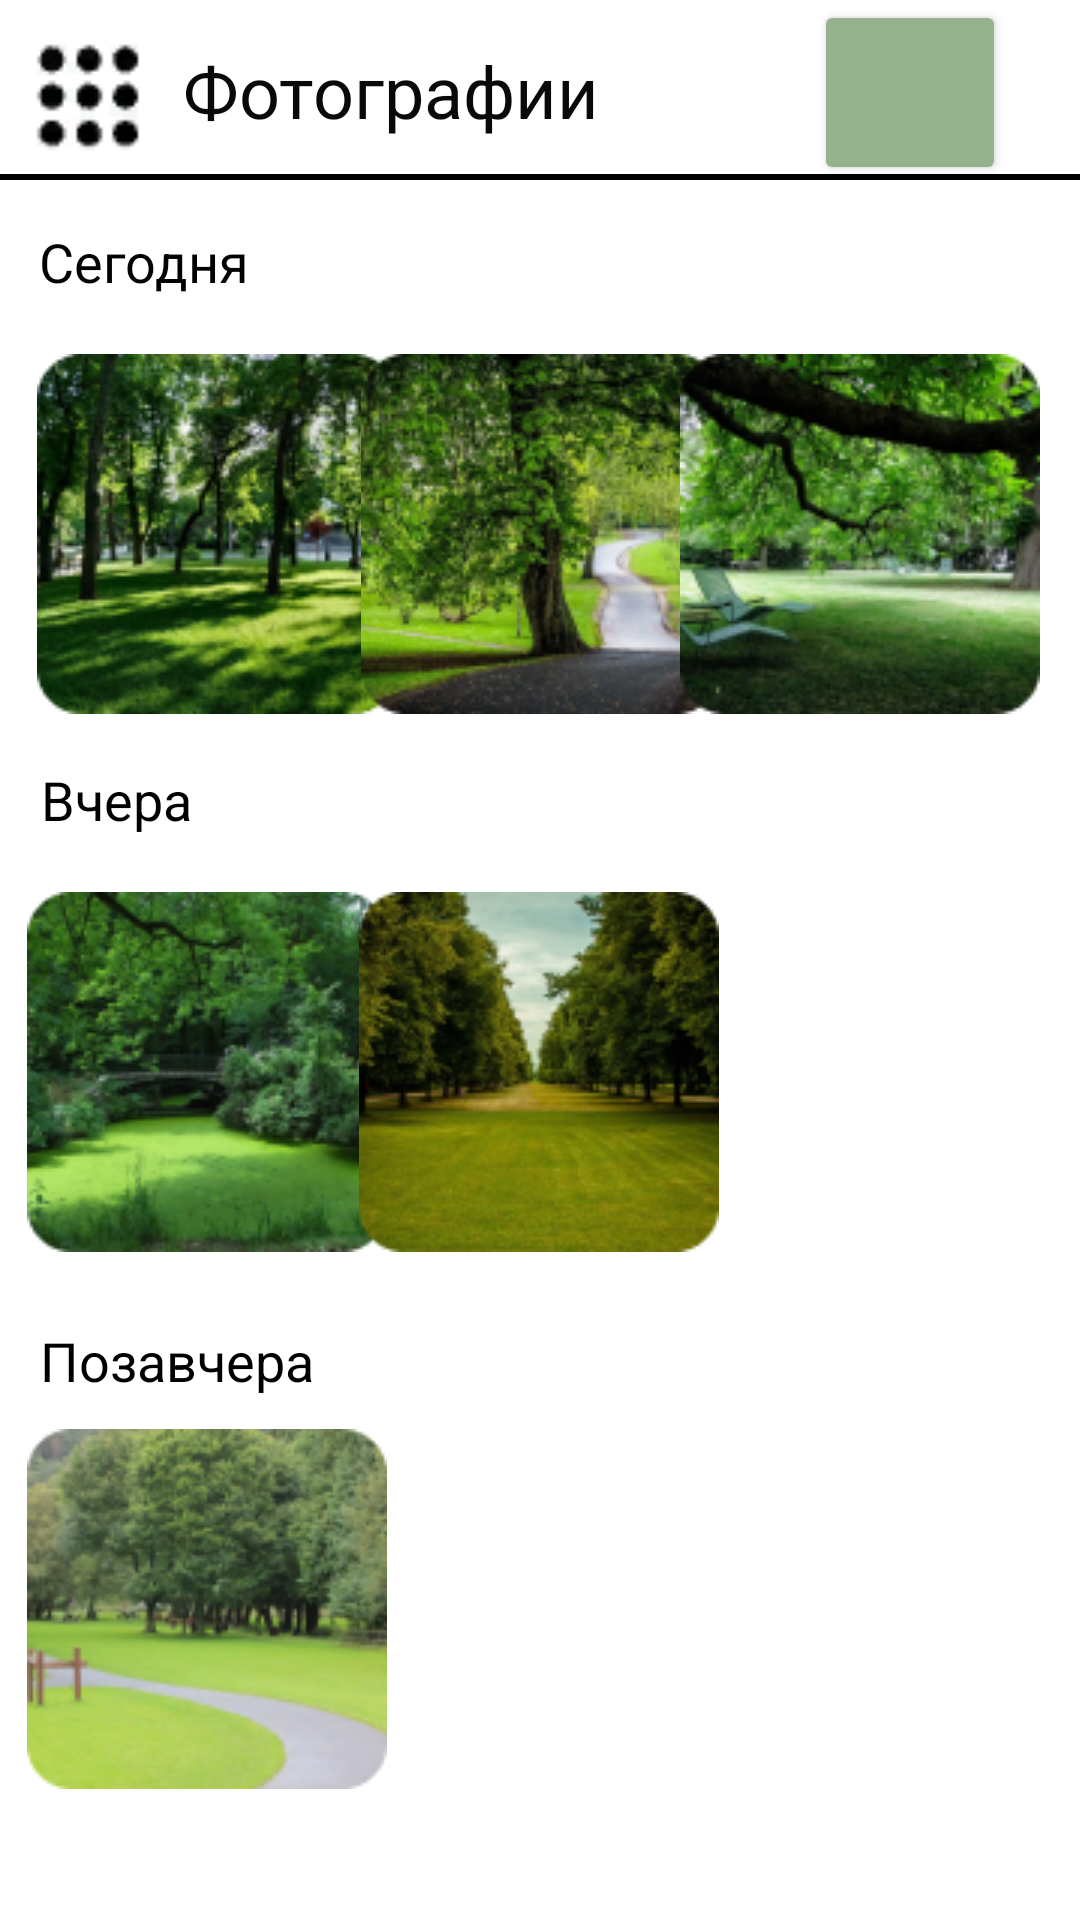

Produce the Android XML layout that renders to this screen, including the resource entries it uses.
<!-- AndroidManifest.xml: application theme Theme.Uhanov_v_20 -->
<!-- res/layout/activity_main2.xml -->
<?xml version="1.0" encoding="utf-8"?>
<androidx.constraintlayout.widget.ConstraintLayout xmlns:android="http://schemas.android.com/apk/res/android"
    xmlns:app="http://schemas.android.com/apk/res-auto"
    xmlns:tools="http://schemas.android.com/tools"
    android:layout_width="match_parent"
    android:layout_height="match_parent"
    tools:context=".MainActivity2">

    <Button
        android:id="@+id/buttongal2"
        android:layout_width="64dp"
        android:layout_height="61.6dp"
        android:backgroundTint="#96B18E"
        app:icon="@drawable/camera1"
        app:iconPadding="8dp"
        app:iconSize="50dp"
        app:iconTint="#0E0E0E"
        app:layout_constraintBottom_toBottomOf="parent"
        app:layout_constraintEnd_toEndOf="parent"
        app:layout_constraintHorizontal_bias="0.917"
        app:layout_constraintStart_toStartOf="parent"
        app:layout_constraintTop_toTopOf="parent"
        app:layout_constraintVertical_bias="0.0"
        tools:ignore="SpeakableTextPresentCheck" />

    <ImageView
        android:id="@+id/imageView"
        android:layout_width="41dp"
        android:layout_height="37dp"
        android:contentDescription="@string/todo555"
        app:layout_constraintBottom_toBottomOf="parent"
        app:layout_constraintEnd_toEndOf="parent"
        app:layout_constraintHorizontal_bias="0.029"
        app:layout_constraintStart_toStartOf="parent"
        app:layout_constraintTop_toTopOf="parent"
        app:layout_constraintVertical_bias="0.023"
        app:srcCompat="@drawable/screenshot12" />

    <ImageView
        android:id="@+id/imageView5"
        android:layout_width="wrap_content"
        android:layout_height="wrap_content"
        android:contentDescription="@string/todo1313"
        app:layout_constraintBottom_toBottomOf="parent"
        app:layout_constraintEnd_toEndOf="parent"
        app:layout_constraintHorizontal_bias="0.0"
        app:layout_constraintStart_toStartOf="parent"
        app:layout_constraintTop_toTopOf="parent"
        app:layout_constraintVertical_bias="0.091"
        app:srcCompat="@drawable/line1" />

    <TextView
        android:id="@+id/textView3"
        android:layout_width="186dp"
        android:layout_height="38dp"
        android:text="@string/fototo"
        android:textColor="#090909"
        android:textSize="24sp"
        app:layout_constraintBottom_toBottomOf="parent"
        app:layout_constraintEnd_toEndOf="parent"
        app:layout_constraintHorizontal_bias="0.351"
        app:layout_constraintStart_toStartOf="parent"
        app:layout_constraintTop_toTopOf="parent"
        app:layout_constraintVertical_bias="0.023" />

    <TextView
        android:id="@+id/textView4"
        android:layout_width="wrap_content"
        android:layout_height="wrap_content"
        android:text="@string/seg"
        android:textColor="#020202"
        android:textSize="18sp"
        app:layout_constraintBottom_toBottomOf="parent"
        app:layout_constraintEnd_toEndOf="parent"
        app:layout_constraintHorizontal_bias="0.045"
        app:layout_constraintStart_toStartOf="parent"
        app:layout_constraintTop_toTopOf="parent"
        app:layout_constraintVertical_bias="0.122" />

    <ImageView
        android:id="@+id/imageView7"
        android:layout_width="wrap_content"
        android:layout_height="wrap_content"
        app:layout_constraintBottom_toBottomOf="parent"
        app:layout_constraintEnd_toEndOf="parent"
        app:layout_constraintHorizontal_bias="0.051"
        app:layout_constraintStart_toStartOf="parent"
        app:layout_constraintTop_toTopOf="parent"
        app:layout_constraintVertical_bias="0.227"
        app:srcCompat="@drawable/rectangle_15"
        android:contentDescription="@string/todo77777" />

    <ImageView
        android:id="@+id/imageView8"
        android:layout_width="wrap_content"
        android:layout_height="wrap_content"
        android:contentDescription="@string/todo5554"
        app:layout_constraintBottom_toBottomOf="parent"
        app:layout_constraintEnd_toEndOf="parent"
        app:layout_constraintHorizontal_bias="0.501"
        app:layout_constraintStart_toStartOf="parent"
        app:layout_constraintTop_toTopOf="parent"
        app:layout_constraintVertical_bias="0.227"
        app:srcCompat="@drawable/rectangle16" />

    <ImageView
        android:id="@+id/imageView9"
        android:layout_width="wrap_content"
        android:layout_height="wrap_content"
        app:layout_constraintBottom_toBottomOf="parent"
        app:layout_constraintEnd_toEndOf="parent"
        app:layout_constraintHorizontal_bias="0.945"
        app:layout_constraintStart_toStartOf="parent"
        app:layout_constraintTop_toTopOf="parent"
        app:layout_constraintVertical_bias="0.227"
        app:srcCompat="@drawable/rectangle17"
        android:contentDescription="@string/todo0898" />

    <TextView
        android:id="@+id/textView5"
        android:layout_width="wrap_content"
        android:layout_height="wrap_content"
        android:text="@string/vchera"
        android:textColor="@color/black"
        android:textSize="18sp"
        app:layout_constraintBottom_toBottomOf="parent"
        app:layout_constraintEnd_toEndOf="parent"
        app:layout_constraintHorizontal_bias="0.044"
        app:layout_constraintStart_toStartOf="parent"
        app:layout_constraintTop_toTopOf="parent"
        app:layout_constraintVertical_bias="0.413" />

    <ImageView
        android:id="@+id/imageView10"
        android:layout_width="wrap_content"
        android:layout_height="wrap_content"
        app:layout_constraintBottom_toBottomOf="parent"
        app:layout_constraintEnd_toEndOf="parent"
        app:layout_constraintHorizontal_bias="0.037"
        app:layout_constraintStart_toStartOf="parent"
        app:layout_constraintTop_toTopOf="parent"
        app:layout_constraintVertical_bias="0.572"
        app:srcCompat="@drawable/rectangle181"
        android:contentDescription="@string/todo4321" />

    <ImageView
        android:id="@+id/imageView11"
        android:layout_width="wrap_content"
        android:layout_height="wrap_content"
        app:layout_constraintBottom_toBottomOf="parent"
        app:layout_constraintEnd_toEndOf="parent"
        app:layout_constraintHorizontal_bias="0.498"
        app:layout_constraintStart_toStartOf="parent"
        app:layout_constraintTop_toTopOf="parent"
        app:layout_constraintVertical_bias="0.572"
        app:srcCompat="@drawable/rectangle_19__1_"
        android:contentDescription="@string/todo667676" />

    <TextView
        android:id="@+id/textView6"
        android:layout_width="wrap_content"
        android:layout_height="wrap_content"
        android:text="@string/pozav"
        android:textColor="@color/black"
        android:textSize="18sp"
        app:layout_constraintBottom_toBottomOf="parent"
        app:layout_constraintEnd_toEndOf="parent"
        app:layout_constraintHorizontal_bias="0.05"
        app:layout_constraintStart_toStartOf="parent"
        app:layout_constraintTop_toTopOf="parent"
        app:layout_constraintVertical_bias="0.717" />

    <ImageView
        android:id="@+id/imageView12"
        android:layout_width="wrap_content"
        android:layout_height="wrap_content"
        android:contentDescription="@string/todo666666"
        app:layout_constraintBottom_toBottomOf="parent"
        app:layout_constraintEnd_toEndOf="parent"
        app:layout_constraintHorizontal_bias="0.037"
        app:layout_constraintStart_toStartOf="parent"
        app:layout_constraintTop_toTopOf="parent"
        app:layout_constraintVertical_bias="0.916"
        app:srcCompat="@drawable/rectangle_20__1_" />

</androidx.constraintlayout.widget.ConstraintLayout>
<!-- resources referenced by this layout -->
<resources>
  <!-- drawable camera1: png bitmap (drawable, 659 bytes) -->
  <!-- drawable line1: png bitmap (drawable, 138 bytes) -->
  <!-- drawable rectangle16: png bitmap (drawable, 38707 bytes) -->
  <!-- drawable rectangle17: png bitmap (drawable, 36988 bytes) -->
  <!-- drawable rectangle181: png bitmap (drawable, 34802 bytes) -->
  <!-- drawable rectangle_15: png bitmap (drawable, 38853 bytes) -->
  <!-- drawable rectangle_19__1_: png bitmap (drawable, 33054 bytes) -->
  <!-- drawable rectangle_20__1_: png bitmap (drawable, 31933 bytes) -->
  <!-- drawable screenshot12: png bitmap (drawable, 1094 bytes) -->
  <string name="fototo">Фотографии</string>
  <string name="pozav">Позавчера</string>
  <string name="seg">Сегодня</string>
  <string name="todo0898">TODO9898</string>
  <string name="todo1313">TODO1313</string>
  <string name="todo4321">TODO3123123</string>
  <string name="todo555">TODO555</string>
  <string name="todo5554">TODO43</string>
  <string name="todo666666">TODO66675</string>
  <string name="todo667676">TODO676767</string>
  <string name="todo77777">TODO7777</string>
  <string name="vchera">Вчера</string>
  <style name="Theme.Uhanov_v_20" parent="Theme.MaterialComponents.DayNight.DarkActionBar">
          
          <item name="colorPrimary">@color/purple_500</item>
          <item name="colorPrimaryVariant">@color/purple_700</item>
          <item name="colorOnPrimary">@color/white</item>
          
          <item name="colorSecondary">@color/teal_200</item>
          <item name="colorSecondaryVariant">@color/teal_700</item>
          <item name="colorOnSecondary">@color/black</item>
          
          <item name="android:statusBarColor" tools:targetApi="l">?attr/colorPrimaryVariant</item>
          
      </style>
  <!-- not gathered from this repository: default colours our renderer supplied (Android Studio template values) -->
  <color name="purple_500">#FF6200EE</color>
  <color name="purple_700">#FF3700B3</color>
  <color name="teal_200">#FF03DAC5</color>
  <color name="teal_700">#FF018786</color>
  <color name="black">#FF000000</color>
  <color name="white">#FFFFFFFF</color>
</resources>
